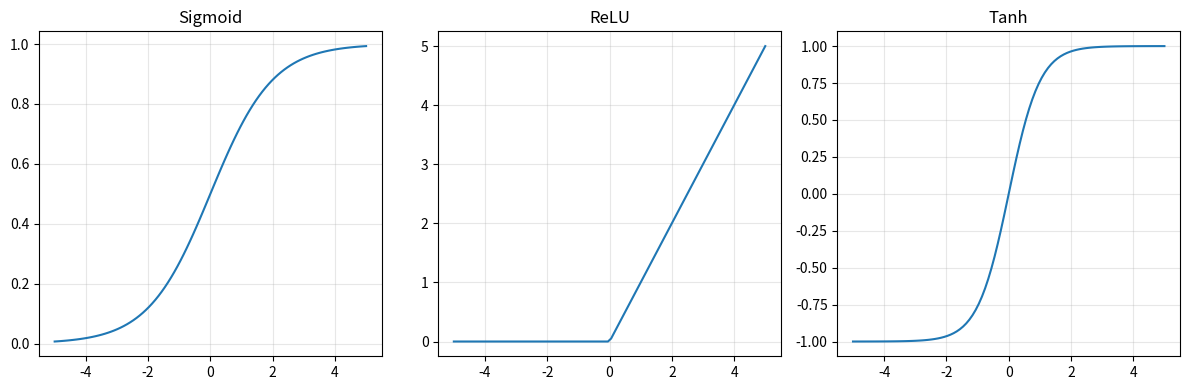

Python code for this plot:
"""Level 08 Neural Networks — Easy P02 Solution"""

import numpy as np
import matplotlib.pyplot as plt

def solve():
    x = np.linspace(-5, 5, 100)
    sigmoid = 1 / (1 + np.exp(-x))
    relu = np.maximum(0, x)
    tanh = np.tanh(x)
    plt.figure(figsize=(12, 4))
    plt.subplot(1, 3, 1)
    plt.plot(x, sigmoid)
    plt.title('Sigmoid')
    plt.grid(True, alpha=0.3)
    plt.subplot(1, 3, 2)
    plt.plot(x, relu)
    plt.title('ReLU')
    plt.grid(True, alpha=0.3)
    plt.subplot(1, 3, 3)
    plt.plot(x, tanh)
    plt.title('Tanh')
    plt.grid(True, alpha=0.3)
    plt.tight_layout()
    plt.savefig('activations.png', dpi=150, bbox_inches='tight')
    plt.show()
    print("Activation functions plotted")

if __name__ == "__main__":
    solve()
